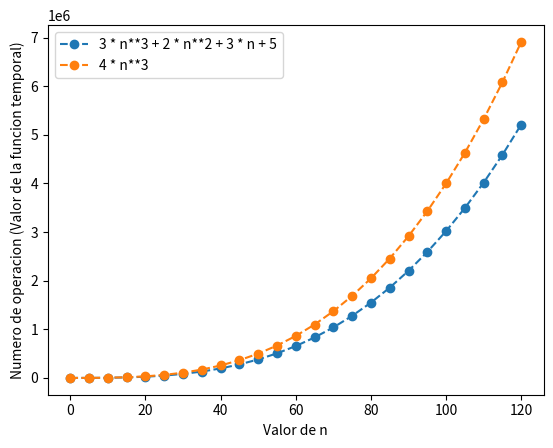

Write the Python code that produced this figure.
import numpy as np
import matplotlib.pyplot as plt
import pandas as pd


def funcion_temporal_iteracion(n):
    return 1 + n * 2 + 1


def funcion_temporal_gauss(n):
    return 1 + 1 + 1 + 1


def analisis_suma_enteros(n):
    valores_n = np.linspace(0, 20, 21)

    # Algoritmo iterativo
    operaciones_iteracion = []
    operaciones_gauss = []

    for n in valores_n:
        operaciones_iteracion.append(int(funcion_temporal_iteracion(n)))
        operaciones_gauss.append(int(funcion_temporal_gauss(n)))

    print(f"{valores_n=}")
    print(f"{operaciones_iteracion=}")
    print(f"{operaciones_gauss=}")

    plt.plot(valores_n, operaciones_iteracion, label="Algoritmo Iterativo")
    plt.plot(valores_n, operaciones_gauss, label="Formula de Gauss")
    plt.xlabel("Valor de n")
    plt.ylabel("Numero de operacion (Valor de la funcion temporal)")
    plt.legend(loc="upper left")


def funcion_temporal_A(n):
    return 3 * n**3


def funcion_temporal_B(n):
    return 3 * n**3 + 2 * n**2 + 3 * n + 5


def equivalentes_asintoticos():
    valores_n = [10**exponente for exponente in range(1, 9)]

    operaciones_funcion_A = []
    operaciones_funcion_B = []

    for n in valores_n:
        operaciones_funcion_A.append(int(funcion_temporal_A(n)))
        operaciones_funcion_B.append(int(funcion_temporal_B(n)))

    plt.plot(
        valores_n, operaciones_funcion_A, label="3 * n**3", linestyle="--", marker="o"
    )
    plt.plot(
        valores_n,
        operaciones_funcion_B,
        label="3 * n**3 + 2 * n**2 + 3 * n + 5",
        linestyle="--",
        marker="o",
        alpha=0.7,
    )
    plt.xlabel("Valor de n")
    plt.ylabel("Numero de operacion (Valor de la funcion temporal)")
    plt.xscale("log")
    plt.yscale("log")
    plt.legend(loc="upper left")

    datos = pd.DataFrame(
        {
            "valores_n": valores_n,
            "operaciones_funcion_A": operaciones_funcion_A,
            "operaciones_funcion_B": operaciones_funcion_B,
        }
    )


def orden(n):
    return n**3


if __name__ == "__main__":
    valores_n = [valor_n for valor_n in range(0, 121, 5)]
    print(f"{valores_n=}")

    # operaciones_funcion_A = []
    operaciones_funcion_B = []

    for n in valores_n:
        # operaciones_funcion_A.append(int(funcion_temporal_A(n)))
        operaciones_funcion_B.append(int(funcion_temporal_B(n)))

    plt.plot(
        valores_n,
        operaciones_funcion_B,
        label="3 * n**3 + 2 * n**2 + 3 * n + 5",
        linestyle="--",
        marker="o",
    )

    cota_superior_candidata = []
    valor_c = 4
    for n in valores_n:
        cota_superior_candidata.append(valor_c * orden(n))

    plt.plot(
        valores_n,
        cota_superior_candidata,
        label=f"{valor_c} * n**3",
        linestyle="--",
        marker="o",
    )

    plt.xlabel("Valor de n")
    plt.ylabel("Numero de operacion (Valor de la funcion temporal)")
    # plt.xscale("log")
    # plt.yscale("log")
    plt.legend(loc="upper left")
